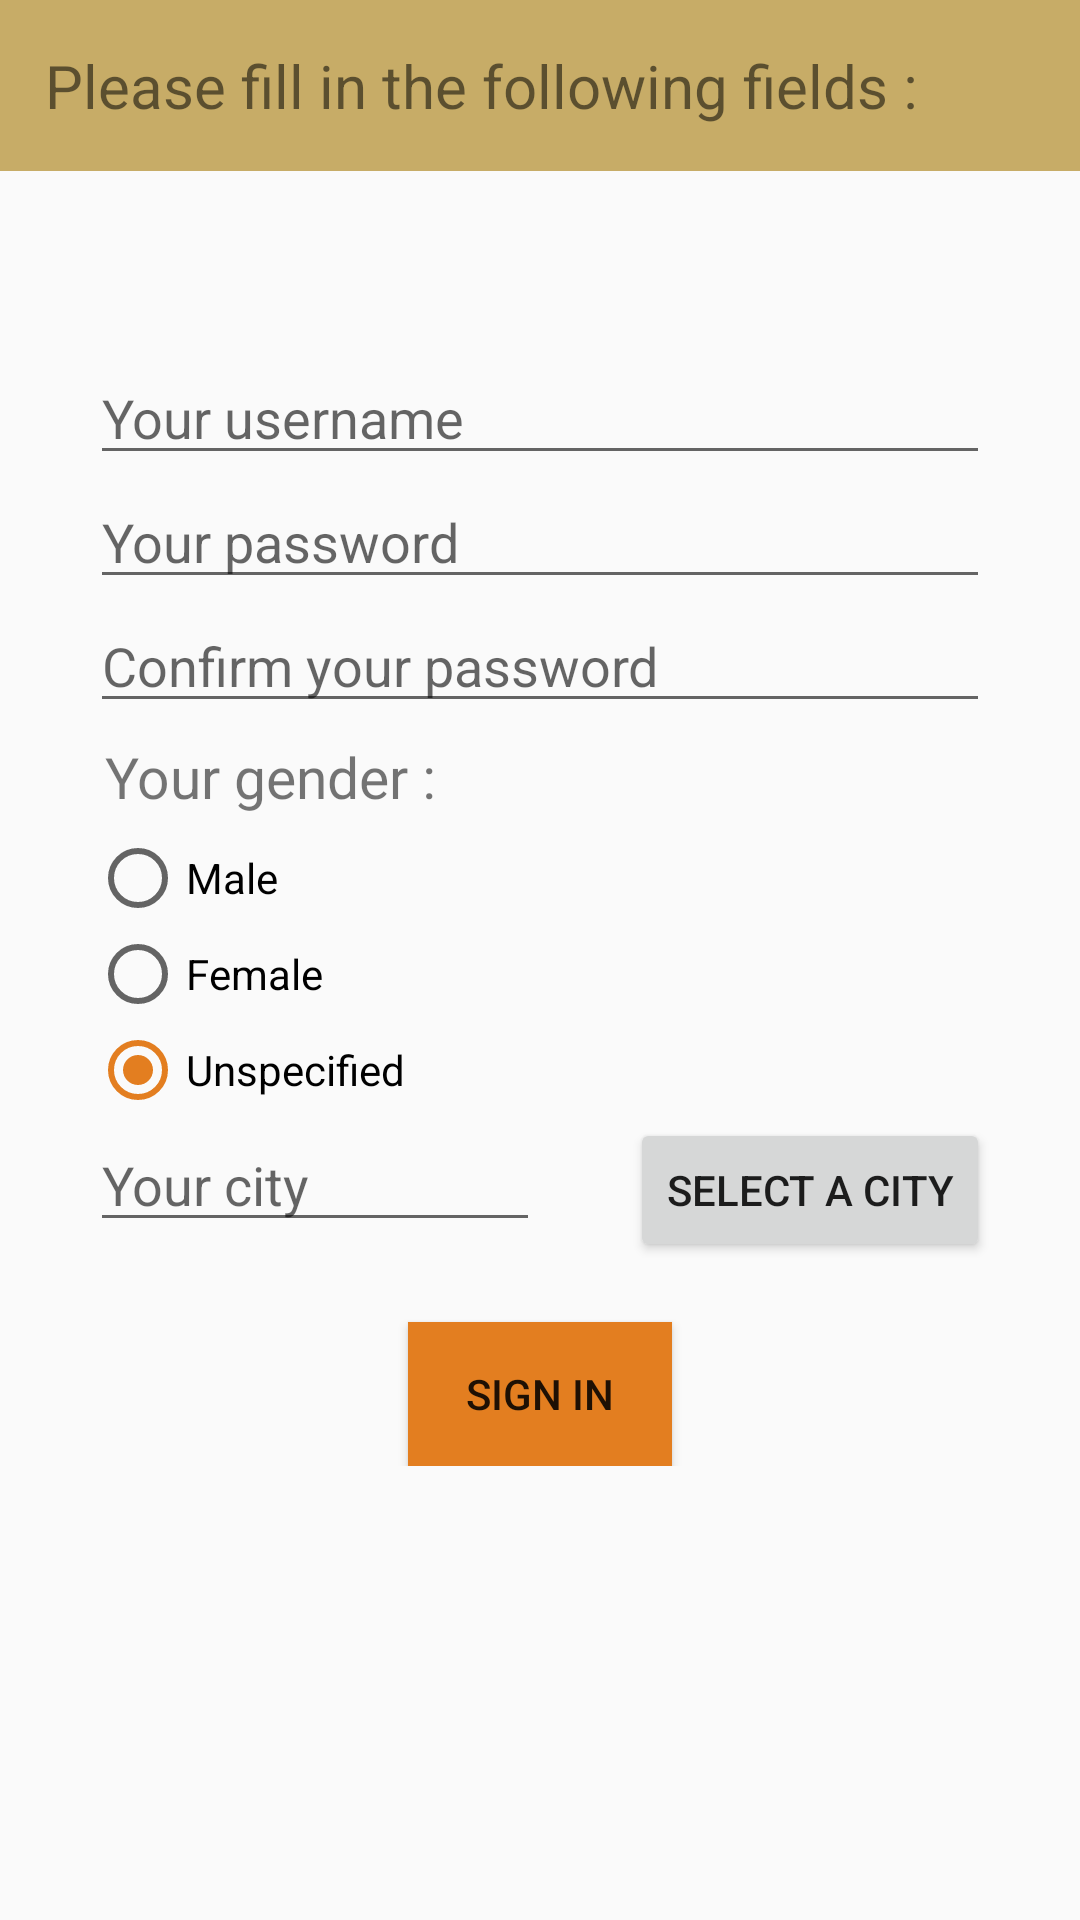

This screen was rendered from an Android layout file. Write that file and the resources it references.
<!-- AndroidManifest.xml: application theme AppTheme -->
<!-- res/layout/activity_register.xml -->
<?xml version="1.0" encoding="utf-8"?>
<ScrollView xmlns:android="http://schemas.android.com/apk/res/android"
    xmlns:tools="http://schemas.android.com/tools"
    android:layout_width="match_parent"
    android:layout_height="match_parent"
    tools:context=".RegisterActivity"
    android:orientation="vertical">
    <LinearLayout
        android:layout_width="match_parent"
        android:layout_height="wrap_content"
        android:orientation="vertical">
        <TextView
            android:layout_width="match_parent"
            android:layout_height="wrap_content"
            android:text="@string/ask_fields"
            android:textSize="20sp"
            android:layout_gravity="center"
            android:padding="15dp"
            android:background="@color/darkBeige"/>
        <EditText
            android:id="@+id/username"
            android:layout_width="300dp"
            android:layout_height="wrap_content"
            android:layout_gravity="center"
            android:layout_marginTop="60dp"
            android:hint="@string/ask_username"
            android:inputType="text"/>
        <EditText
            android:id="@+id/password"
            android:layout_gravity="center"
            android:layout_width="300dp"
            android:layout_height="wrap_content"
            android:hint="@string/ask_password"
            android:inputType="textPassword"/>
        <EditText
            android:id="@+id/conf_password"
            android:layout_gravity="center"
            android:layout_width="300dp"
            android:layout_height="wrap_content"
            android:hint="@string/ask_conf_password"
            android:inputType="textPassword"/>
        <LinearLayout
            android:layout_width="300dp"
            android:layout_height="wrap_content"
            android:orientation="vertical"
            android:layout_gravity="center">
            <TextView
                android:layout_width="match_parent"
                android:layout_height="wrap_content"
                android:text="@string/ask_gender"
                android:textSize="19sp"
                android:padding="5sp"
                android:gravity=""/>
            <RadioGroup
                android:id="@+id/rg_gender"
                android:layout_width="match_parent"
                android:layout_height="wrap_content">

                <RadioButton
                    android:id="@+id/rd_gender_M"
                    android:layout_width="match_parent"
                    android:layout_height="wrap_content"
                    android:text="@string/gender_M"/>
                <RadioButton
                    android:id="@+id/rd_gender_F"
                    android:layout_width="match_parent"
                    android:layout_height="wrap_content"
                    android:text="@string/gender_F"/>
                <RadioButton
                    android:id="@+id/rd_gender_U"
                    android:layout_width="match_parent"
                    android:layout_height="wrap_content"
                    android:text="@string/gender_U"
                    android:checked="true" />
            </RadioGroup>
        </LinearLayout>
        <RelativeLayout
            android:layout_width="300dp"
            android:layout_height="wrap_content"
            android:layout_gravity="center">
            <EditText
                android:id="@+id/city"
                android:layout_width="150dp"
                android:layout_height="wrap_content"
                android:hint="@string/ask_city"
                android:maxWidth="150dp"
                android:maxHeight="70dp"/>
            <Button
                android:layout_width="wrap_content"
                android:layout_height="wrap_content"
                android:text="@string/select_a_city"
                android:onClick="selectCity"
                android:layout_alignParentRight="true"
                android:layout_alignParentEnd="true"/>
        </RelativeLayout>
        <Button
            android:id="@+id/btn_signIn"
            android:layout_width="wrap_content"
            android:layout_height="wrap_content"
            android:background="@color/orange"
            android:layout_gravity="center"
            android:layout_marginTop="20dp"
            android:text="@string/register"
            android:onClick="register"/>
    </LinearLayout>
</ScrollView>
<!-- resources referenced by this layout -->
<resources>
  <color name="darkBeige">#c7ac67</color>
  <color name="orange">#e37e20</color>
  <string name="ask_city">Your city</string>
  <string name="ask_conf_password">Confirm your password</string>
  <string name="ask_fields">Please fill in the following fields :</string>
  <string name="ask_gender">Your gender :</string>
  <string name="ask_password">Your password</string>
  <string name="ask_username">Your username</string>
  <string name="gender_F">Female</string>
  <string name="gender_M">Male</string>
  <string name="gender_U">Unspecified</string>
  <string name="register">Sign in</string>
  <string name="select_a_city">Select a city</string>
  <style name="AppTheme" parent="Theme.AppCompat.Light.DarkActionBar">
          
          <item name="colorPrimary">@color/beige</item>
          <item name="colorPrimaryDark">@color/darkBeige</item>
          <item name="colorAccent">@color/orange</item>
      </style>
  <color name="beige">#e0cd96</color>
</resources>
